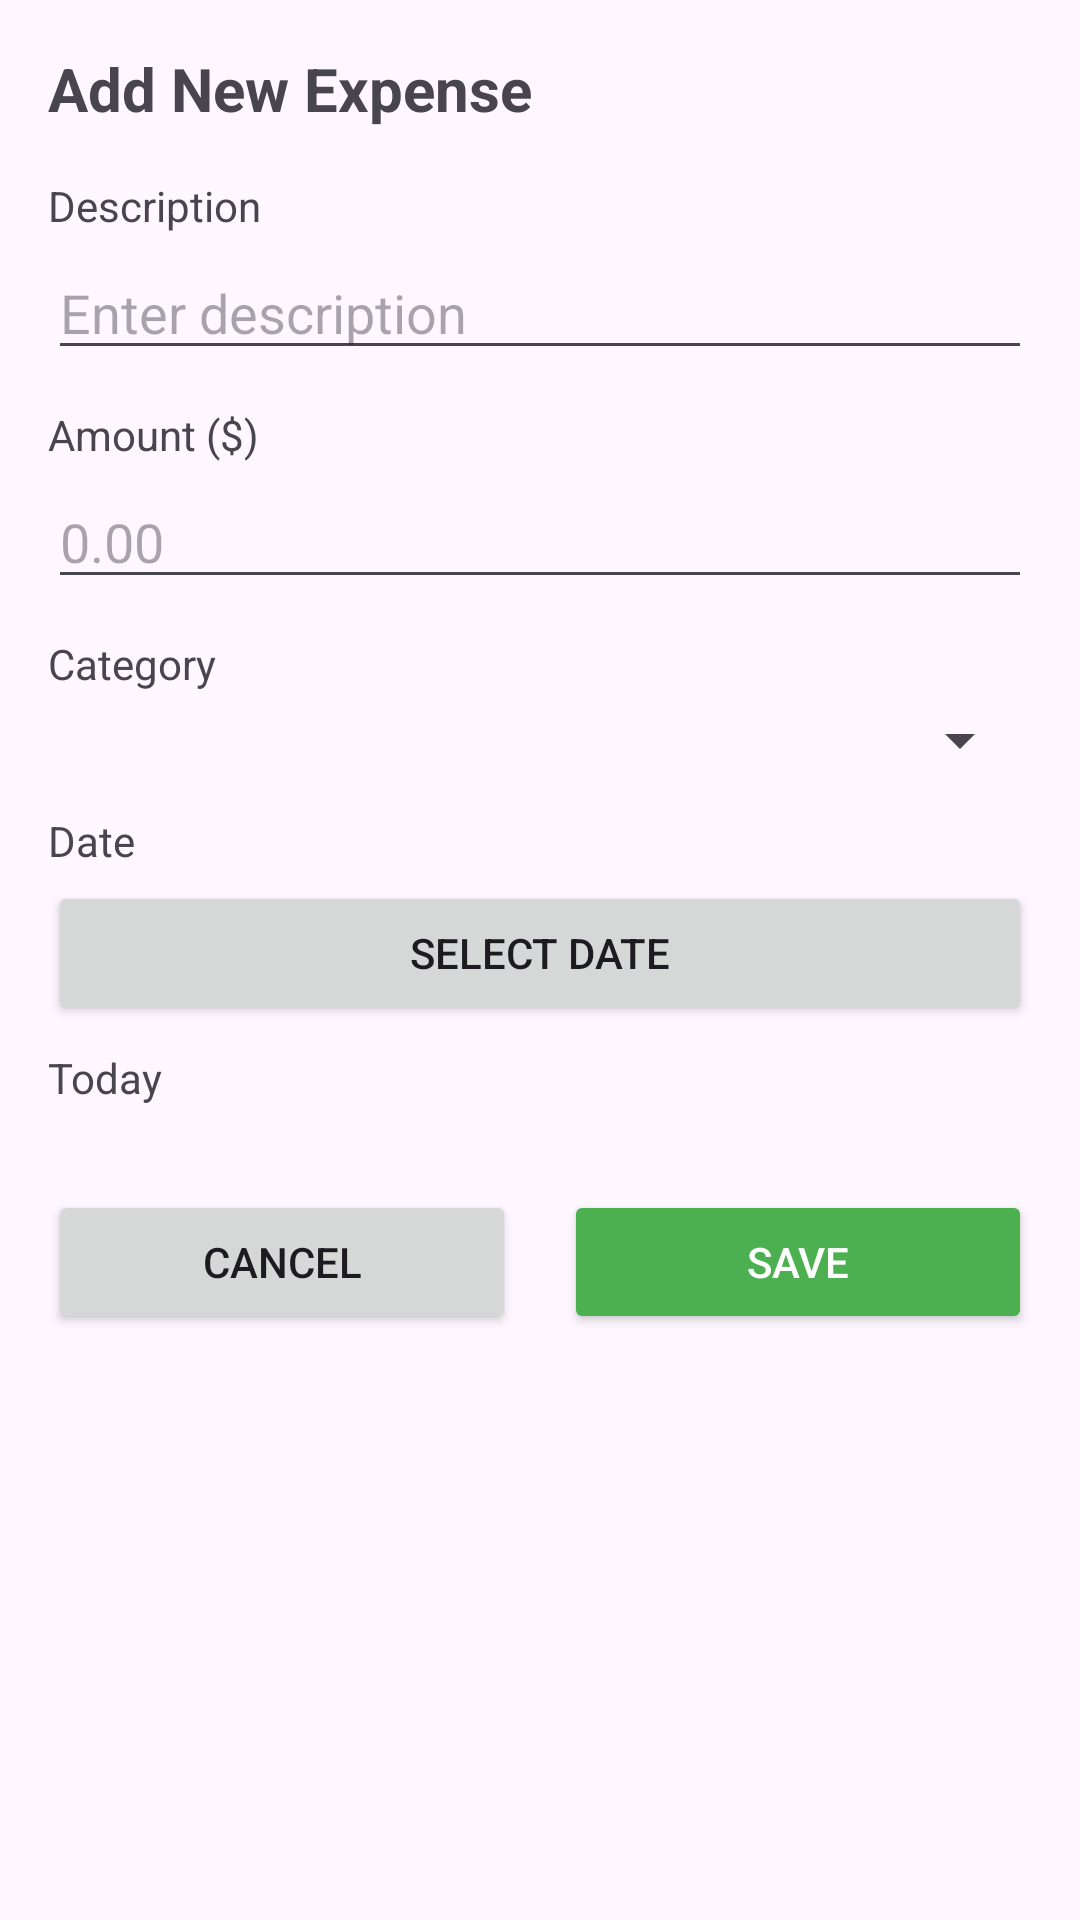

Android layout source for this screen:
<!-- AndroidManifest.xml: application theme Theme.BudjetPPal -->
<!-- res/layout/dialog_add_expense.xml -->
<?xml version="1.0" encoding="utf-8"?>

<LinearLayout xmlns:android="http://schemas.android.com/apk/res/android"
    android:id="@+id/mainLayout"
    android:layout_width="match_parent"
    android:layout_height="wrap_content"
    android:orientation="vertical"
    android:padding="16dp">

    
    <TextView
        android:id="@+id/tvTitle"
        android:layout_width="wrap_content"
        android:layout_height="wrap_content"
        android:text="Add New Expense"
        android:textSize="20sp"
        android:textStyle="bold"
        android:layout_marginBottom="16dp"/>

    
    <TextView
        android:id="@+id/tvDescLabel"
        android:layout_width="wrap_content"
        android:layout_height="wrap_content"
        android:text="Description"
        android:textSize="14sp"
        android:layout_marginBottom="4dp"/>

    <EditText
        android:id="@+id/etExpenseDescription"
        android:layout_width="match_parent"
        android:layout_height="wrap_content"
        android:hint="Enter description"
        android:inputType="textCapSentences"
        android:maxLines="2"/>

    
    <TextView
        android:id="@+id/tvAmountLabel"
        android:layout_width="wrap_content"
        android:layout_height="wrap_content"
        android:text="Amount ($)"
        android:textSize="14sp"
        android:layout_marginTop="12dp"
        android:layout_marginBottom="4dp"/>

    <EditText
        android:id="@+id/etExpenseAmount"
        android:layout_width="match_parent"
        android:layout_height="wrap_content"
        android:hint="0.00"
        android:inputType="numberDecimal"/>

    
    <TextView
        android:id="@+id/tvCategoryLabel"
        android:layout_width="wrap_content"
        android:layout_height="wrap_content"
        android:text="Category"
        android:textSize="14sp"
        android:layout_marginTop="12dp"
        android:layout_marginBottom="4dp"/>

    <Spinner
        android:id="@+id/spinnerCategory"
        android:layout_width="match_parent"
        android:layout_height="wrap_content"
        android:padding="8dp"/>

    
    <TextView
        android:id="@+id/tvDateLabel"
        android:layout_width="wrap_content"
        android:layout_height="wrap_content"
        android:text="Date"
        android:textSize="14sp"
        android:layout_marginTop="12dp"
        android:layout_marginBottom="4dp"/>

    <Button
        android:id="@+id/btnPickDate"
        android:layout_width="match_parent"
        android:layout_height="wrap_content"
        android:text="Select Date"
        android:layout_marginBottom="4dp"/>

    <TextView
        android:id="@+id/tvSelectedDate"
        android:layout_width="wrap_content"
        android:layout_height="wrap_content"
        android:text="Today"
        android:textSize="14sp"
        android:layout_marginTop="4dp"
        android:layout_marginBottom="12dp"/>

    
    <LinearLayout
        android:id="@+id/buttonLayout"
        android:layout_width="match_parent"
        android:layout_height="wrap_content"
        android:orientation="horizontal"
        android:layout_marginTop="16dp">

        <Button
            android:id="@+id/btnCancel"
            android:layout_width="0dp"
            android:layout_height="wrap_content"
            android:layout_weight="1"
            android:text="Cancel"
            android:layout_marginEnd="8dp"/>

        <Button
            android:id="@+id/btnSave"
            android:layout_width="0dp"
            android:layout_height="wrap_content"
            android:layout_weight="1"
            android:text="Save"
            android:backgroundTint="@color/green"
            android:textColor="@color/white"
            android:layout_marginStart="8dp"/>

    </LinearLayout>

</LinearLayout>
<!-- resources referenced by this layout -->
<resources>
  <color name="green">#4CAF50</color>
  <color name="white">#FFFFFF</color>
  <style name="Theme.BudjetPPal" parent="Base.Theme.BudjetPPal" />
  <style name="Base.Theme.BudjetPPal" parent="Theme.Material3.DayNight.NoActionBar">
          
          
      </style>
</resources>
